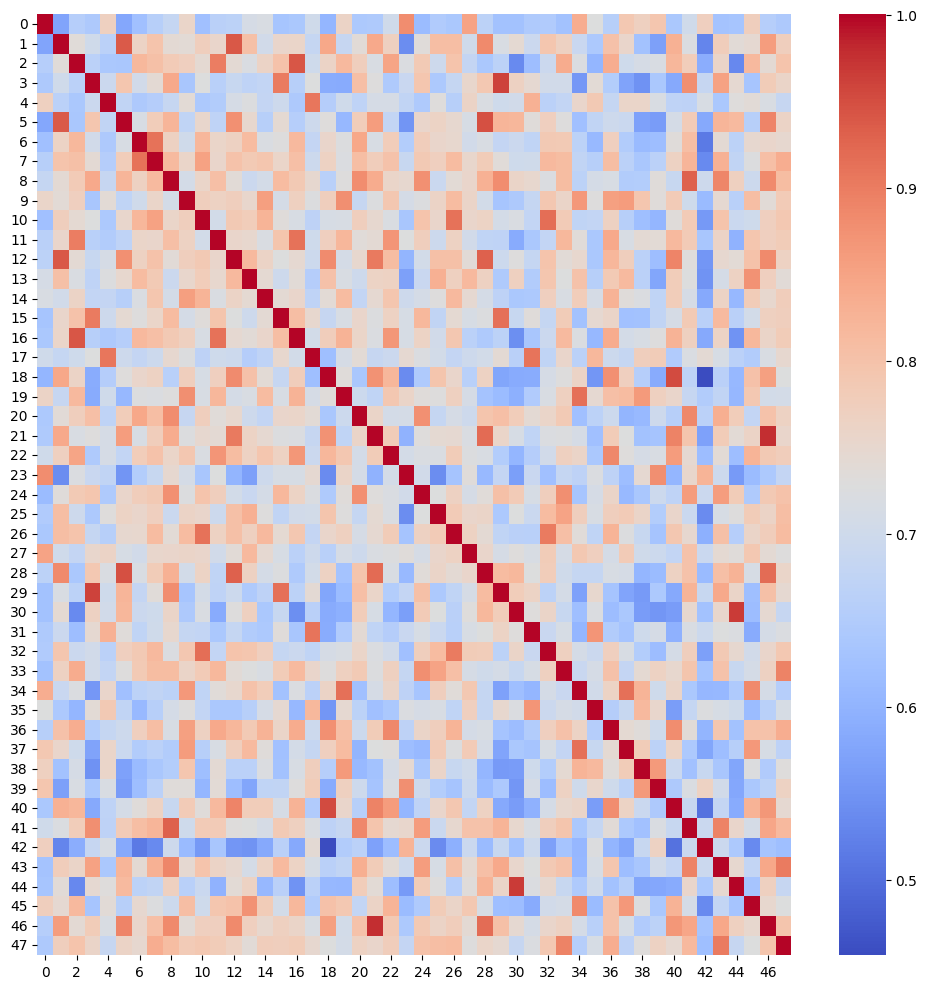

Source data for this figure (header and first rows):
0, 1, 2, 3, 4, 5, 6, 7, 8, 9, 10, 11, 12, 13, 14, 15, 16, 17, 18, 19, 20, 21, 22, 23
1, 0.5739, 0.6563, 0.6442, 0.7692, 0.579, 0.6226, 0.6588, 0.6833, 0.7577, 0.6235, 0.6635, 0.6671, 0.7116, 0.719, 0.6329, 0.6403, 0.702, 0.6049, 0.7611, 0.6412, 0.6457, 0.7017, 0.8806
0.5739, 1, 0.7363, 0.7027, 0.6657, 0.9367, 0.7638, 0.7967, 0.7414, 0.7396, 0.7729, 0.7545, 0.9402, 0.8038, 0.7034, 0.7552, 0.7578, 0.6826, 0.8433, 0.6857, 0.7374, 0.8416, 0.7689, 0.5395
0.6563, 0.7363, 1, 0.6656, 0.6394, 0.6378, 0.8181, 0.8046, 0.7822, 0.7723, 0.7448, 0.8984, 0.7422, 0.7217, 0.7608, 0.7992, 0.9411, 0.6989, 0.7605, 0.8154, 0.7734, 0.7178, 0.849, 0.7221
0.6442, 0.7027, 0.6656, 1, 0.6931, 0.7919, 0.7038, 0.741, 0.8411, 0.6353, 0.727, 0.6621, 0.6864, 0.6722, 0.678, 0.9002, 0.66, 0.727, 0.5875, 0.5855, 0.8056, 0.7296, 0.6475, 0.6887
0.7692, 0.6657, 0.6394, 0.6931, 1, 0.6761, 0.6437, 0.6548, 0.6855, 0.7392, 0.6421, 0.6504, 0.7123, 0.7244, 0.6804, 0.6971, 0.6437, 0.9076, 0.6545, 0.7007, 0.671, 0.7113, 0.7115, 0.6767
0.579, 0.9367, 0.6378, 0.7919, 0.6761, 1, 0.7165, 0.7779, 0.8237, 0.6741, 0.7522, 0.672, 0.8764, 0.7503, 0.6587, 0.7438, 0.6578, 0.6974, 0.731, 0.6087, 0.778, 0.8594, 0.6785, 0.5498
0.6226, 0.7638, 0.8181, 0.7038, 0.6437, 0.7165, 1, 0.911, 0.7682, 0.7012, 0.8195, 0.7563, 0.7668, 0.8119, 0.7217, 0.7292, 0.816, 0.6809, 0.7539, 0.7244, 0.8442, 0.7174, 0.7786, 0.6519
0.6588, 0.7967, 0.8046, 0.741, 0.6548, 0.7779, 0.911, 1, 0.8139, 0.7564, 0.8533, 0.7551, 0.7998, 0.7852, 0.792, 0.7564, 0.8054, 0.6955, 0.7661, 0.7235, 0.808, 0.7766, 0.7999, 0.686
0.6833, 0.7414, 0.7822, 0.8411, 0.6855, 0.8237, 0.7682, 0.8139, 1, 0.707, 0.7571, 0.8052, 0.7383, 0.6941, 0.708, 0.8117, 0.7856, 0.7475, 0.6618, 0.73, 0.8793, 0.837, 0.7559, 0.7481
0.7577, 0.7396, 0.7723, 0.6353, 0.7392, 0.6741, 0.7012, 0.7564, 0.707, 1, 0.7734, 0.766, 0.7742, 0.7527, 0.8571, 0.711, 0.7689, 0.7259, 0.773, 0.8779, 0.6839, 0.7248, 0.7904, 0.7107
0.6235, 0.7729, 0.7448, 0.727, 0.6421, 0.7522, 0.8195, 0.8533, 0.7571, 0.7734, 1, 0.7048, 0.787, 0.7782, 0.8257, 0.7337, 0.717, 0.6687, 0.7141, 0.7173, 0.7742, 0.748, 0.7201, 0.6357
0.6635, 0.7545, 0.8984, 0.6621, 0.6504, 0.672, 0.7563, 0.7551, 0.8052, 0.766, 0.7048, 1, 0.7539, 0.7498, 0.7216, 0.7944, 0.9124, 0.6993, 0.7718, 0.8206, 0.7359, 0.7412, 0.8691, 0.7269
0.6671, 0.9402, 0.7422, 0.6864, 0.7123, 0.8764, 0.7668, 0.7998, 0.7383, 0.7742, 0.787, 0.7539, 1, 0.8164, 0.7601, 0.7269, 0.7457, 0.6946, 0.8829, 0.7091, 0.7503, 0.9025, 0.81, 0.6019
0.7116, 0.8038, 0.7217, 0.6722, 0.7244, 0.7503, 0.8119, 0.7852, 0.6941, 0.7527, 0.7782, 0.7498, 0.8164, 1, 0.7435, 0.6973, 0.7378, 0.6551, 0.8006, 0.7185, 0.697, 0.7626, 0.7646, 0.5673
0.719, 0.7034, 0.7608, 0.678, 0.6804, 0.6587, 0.7217, 0.792, 0.708, 0.8571, 0.8257, 0.7216, 0.7601, 0.7435, 1.0, 0.742, 0.7557, 0.6722, 0.7403, 0.8119, 0.6772, 0.7455, 0.7926, 0.6965
0.6329, 0.7552, 0.7992, 0.9002, 0.6971, 0.7438, 0.7292, 0.7564, 0.8117, 0.711, 0.7337, 0.7944, 0.7269, 0.6973, 0.742, 1, 0.8068, 0.7502, 0.6854, 0.7156, 0.7556, 0.7257, 0.7648, 0.7144
0.6403, 0.7578, 0.9411, 0.66, 0.6437, 0.6578, 0.816, 0.8054, 0.7856, 0.7689, 0.717, 0.9124, 0.7457, 0.7378, 0.7557, 0.8068, 1, 0.7052, 0.7768, 0.8264, 0.7572, 0.7229, 0.8668, 0.7145
0.702, 0.6826, 0.6989, 0.727, 0.9076, 0.6974, 0.6809, 0.6955, 0.7475, 0.7259, 0.6687, 0.6993, 0.6946, 0.6551, 0.6722, 0.7502, 0.7052, 1, 0.6205, 0.7131, 0.7392, 0.6847, 0.6927, 0.7454
0.6049, 0.8433, 0.7605, 0.5875, 0.6545, 0.731, 0.7539, 0.7661, 0.6618, 0.773, 0.7141, 0.7718, 0.8829, 0.8006, 0.7403, 0.6854, 0.7768, 0.6205, 1.0, 0.7342, 0.6388, 0.8726, 0.8204, 0.5378
0.7611, 0.6857, 0.8154, 0.5855, 0.7007, 0.6087, 0.7244, 0.7235, 0.73, 0.8779, 0.7173, 0.8206, 0.7091, 0.7185, 0.8119, 0.7156, 0.8264, 0.7131, 0.7342, 1.0, 0.6961, 0.6733, 0.7912, 0.7595
0.6412, 0.7374, 0.7734, 0.8056, 0.671, 0.778, 0.8442, 0.808, 0.8793, 0.6839, 0.7742, 0.7359, 0.7503, 0.697, 0.6772, 0.7556, 0.7572, 0.7392, 0.6388, 0.6961, 1, 0.7587, 0.7084, 0.7092
0.6457, 0.8416, 0.7178, 0.7296, 0.7113, 0.8594, 0.7174, 0.7766, 0.837, 0.7248, 0.748, 0.7412, 0.9025, 0.7626, 0.7455, 0.7257, 0.7229, 0.6847, 0.8726, 0.6733, 0.7587, 1, 0.7806, 0.5977
0.7017, 0.7689, 0.849, 0.6475, 0.7115, 0.6785, 0.7786, 0.7999, 0.7559, 0.7904, 0.7201, 0.8691, 0.81, 0.7646, 0.7926, 0.7648, 0.8668, 0.6927, 0.8204, 0.7912, 0.7084, 0.7806, 1, 0.7088
0.8806, 0.5395, 0.7221, 0.6887, 0.6767, 0.5498, 0.6519, 0.686, 0.7481, 0.7107, 0.6357, 0.7269, 0.6019, 0.5673, 0.6965, 0.7144, 0.7145, 0.7454, 0.5378, 0.7595, 0.7092, 0.5977, 0.7088, 1.0
0.6156, 0.7335, 0.7848, 0.7937, 0.6465, 0.7555, 0.7759, 0.7868, 0.8758, 0.7252, 0.7974, 0.7747, 0.7064, 0.6898, 0.71, 0.818, 0.7639, 0.7227, 0.6458, 0.7333, 0.8767, 0.7304, 0.7204, 0.7029
0.6492, 0.8088, 0.6984, 0.6417, 0.7305, 0.7631, 0.7546, 0.7727, 0.6906, 0.7613, 0.7546, 0.6949, 0.8025, 0.8321, 0.7286, 0.6767, 0.7043, 0.7058, 0.7944, 0.7288, 0.6817, 0.7448, 0.7209, 0.5407
0.6393, 0.8071, 0.7969, 0.6831, 0.6585, 0.7478, 0.7508, 0.8131, 0.739, 0.8119, 0.9111, 0.766, 0.8031, 0.7697, 0.8156, 0.7446, 0.7899, 0.6799, 0.7557, 0.77, 0.712, 0.7465, 0.7805, 0.6315
0.8496, 0.7013, 0.6806, 0.7532, 0.7622, 0.7152, 0.7033, 0.7528, 0.7539, 0.7596, 0.7557, 0.7041, 0.7372, 0.8158, 0.7467, 0.7144, 0.6661, 0.6973, 0.6622, 0.7128, 0.6974, 0.72, 0.726, 0.7331
0.6682, 0.8837, 0.64, 0.7881, 0.7203, 0.9469, 0.7193, 0.7808, 0.8293, 0.7064, 0.764, 0.675, 0.9304, 0.7675, 0.7103, 0.724, 0.6466, 0.7063, 0.7657, 0.6289, 0.794, 0.9209, 0.7192, 0.6112
0.6265, 0.7185, 0.6671, 0.9614, 0.7, 0.8228, 0.6807, 0.7362, 0.8806, 0.6331, 0.7085, 0.6712, 0.6961, 0.6474, 0.6707, 0.9142, 0.6681, 0.7413, 0.5771, 0.6139, 0.8062, 0.7567, 0.6519, 0.6799
0.6282, 0.7431, 0.5368, 0.7672, 0.7038, 0.8202, 0.6928, 0.7, 0.7584, 0.644, 0.7199, 0.5839, 0.7298, 0.7703, 0.6393, 0.6863, 0.5426, 0.6626, 0.5841, 0.5934, 0.7786, 0.7153, 0.6032, 0.565
0.6459, 0.6932, 0.6191, 0.7465, 0.8285, 0.7343, 0.6739, 0.7015, 0.7509, 0.6819, 0.6774, 0.6406, 0.6824, 0.6498, 0.6431, 0.7335, 0.6351, 0.9089, 0.5876, 0.6495, 0.7426, 0.6738, 0.6552, 0.6887
0.6484, 0.792, 0.6941, 0.7031, 0.6661, 0.7723, 0.7868, 0.8153, 0.7238, 0.7915, 0.9154, 0.6793, 0.7966, 0.7924, 0.7715, 0.6827, 0.6924, 0.6732, 0.713, 0.7179, 0.7578, 0.722, 0.7044, 0.6233
0.6266, 0.7683, 0.8375, 0.7031, 0.6785, 0.7285, 0.784, 0.8092, 0.8099, 0.7579, 0.7818, 0.8175, 0.7373, 0.728, 0.7183, 0.7802, 0.815, 0.7546, 0.7302, 0.7691, 0.7839, 0.7243, 0.7695, 0.6826
0.8358, 0.6884, 0.7237, 0.5545, 0.7548, 0.6235, 0.6682, 0.6769, 0.6674, 0.8662, 0.6746, 0.7354, 0.7507, 0.7988, 0.7789, 0.6271, 0.7237, 0.6664, 0.7611, 0.915, 0.6223, 0.7122, 0.7598, 0.6702
0.7263, 0.6417, 0.6045, 0.7403, 0.7858, 0.6769, 0.6103, 0.6596, 0.7102, 0.7296, 0.6789, 0.6404, 0.6401, 0.6587, 0.7123, 0.7459, 0.6084, 0.818, 0.554, 0.7464, 0.6677, 0.6238, 0.6392, 0.7239
0.6595, 0.8015, 0.8358, 0.6535, 0.6818, 0.6976, 0.7724, 0.807, 0.7166, 0.854, 0.7675, 0.8416, 0.8212, 0.7852, 0.8275, 0.7598, 0.8378, 0.6957, 0.8764, 0.8067, 0.6944, 0.7811, 0.8874, 0.6696
0.7895, 0.7539, 0.6993, 0.5717, 0.7567, 0.6907, 0.6499, 0.6655, 0.65, 0.86, 0.6595, 0.7174, 0.7731, 0.8152, 0.7345, 0.6259, 0.7087, 0.6829, 0.7727, 0.8118, 0.6021, 0.7264, 0.7324, 0.6178
0.7698, 0.6274, 0.7116, 0.5459, 0.7577, 0.5694, 0.6128, 0.638, 0.6537, 0.7925, 0.6207, 0.7417, 0.6657, 0.6665, 0.723, 0.6278, 0.7165, 0.773, 0.6567, 0.8637, 0.6108, 0.6277, 0.7112, 0.7462
0.793, 0.5683, 0.7186, 0.6398, 0.719, 0.5622, 0.6184, 0.6662, 0.7344, 0.7333, 0.6049, 0.7389, 0.6187, 0.5761, 0.674, 0.6763, 0.7294, 0.7812, 0.5858, 0.7703, 0.697, 0.6312, 0.7183, 0.8786
0.6391, 0.8292, 0.8199, 0.5836, 0.6723, 0.7109, 0.7344, 0.7646, 0.6872, 0.7823, 0.7343, 0.8173, 0.8907, 0.7791, 0.7782, 0.7118, 0.8266, 0.6495, 0.953, 0.7544, 0.6584, 0.8938, 0.8606, 0.6049
0.7022, 0.7236, 0.7791, 0.8788, 0.67, 0.7833, 0.8082, 0.8234, 0.9302, 0.7005, 0.7822, 0.7816, 0.7314, 0.7267, 0.7128, 0.7846, 0.7699, 0.7214, 0.6689, 0.684, 0.8869, 0.7949, 0.746, 0.7525
0.7724, 0.5292, 0.5901, 0.6849, 0.7169, 0.5833, 0.5143, 0.5357, 0.697, 0.6128, 0.5577, 0.6351, 0.5528, 0.5495, 0.5836, 0.6643, 0.5821, 0.741, 0.4564, 0.6514, 0.6652, 0.5702, 0.617, 0.825
0.6302, 0.7753, 0.7582, 0.8515, 0.6404, 0.8232, 0.7412, 0.8288, 0.8894, 0.7463, 0.7973, 0.7602, 0.7474, 0.7107, 0.763, 0.8139, 0.7625, 0.7141, 0.6644, 0.6758, 0.8327, 0.7809, 0.7395, 0.6958
0.6333, 0.7378, 0.5348, 0.7454, 0.7312, 0.8144, 0.6683, 0.6753, 0.7686, 0.6602, 0.6921, 0.5986, 0.7395, 0.7649, 0.6088, 0.663, 0.5479, 0.6657, 0.6087, 0.6056, 0.7771, 0.7408, 0.6188, 0.5591
0.7742, 0.7454, 0.8159, 0.634, 0.7385, 0.6601, 0.7486, 0.7242, 0.6948, 0.8076, 0.6987, 0.7939, 0.7995, 0.8747, 0.78, 0.7063, 0.8181, 0.6498, 0.8011, 0.7889, 0.678, 0.7609, 0.8259, 0.6151
0.6562, 0.8587, 0.7428, 0.7812, 0.7186, 0.89, 0.7539, 0.8064, 0.8845, 0.737, 0.7724, 0.7724, 0.8837, 0.7708, 0.7503, 0.7699, 0.7597, 0.7181, 0.8552, 0.7065, 0.8, 0.9779, 0.7867, 0.6413
0.6434, 0.7748, 0.7982, 0.758, 0.6853, 0.7604, 0.7493, 0.8354, 0.8095, 0.7816, 0.788, 0.7809, 0.7659, 0.7374, 0.7763, 0.773, 0.7806, 0.7481, 0.7271, 0.7089, 0.766, 0.7557, 0.7764, 0.6806
